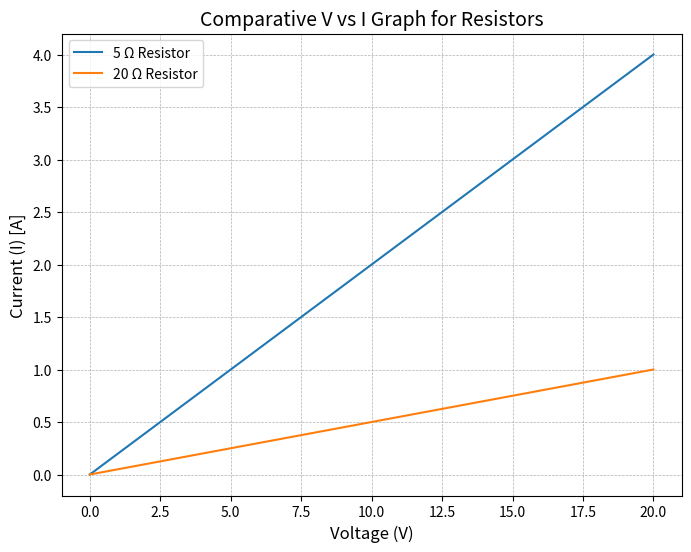

Write Python code to recreate this figure.
import numpy as np
import matplotlib.pyplot as plt

# Given parameters
resistances = [5, 20]  # Resistances in ohms
voltage_range = np.arange(0, 20.5, 0.5)  # Voltage range from 0 to 20 V with 0.5 V step

# Calculate currents for each resistance
current_5_ohm = voltage_range / resistances[0]  # Current for 5 Ω resistor
current_20_ohm = voltage_range / resistances[1]  # Current for 20 Ω resistor

# Plotting the V vs I graph
plt.figure(figsize=(8, 6))
plt.plot(voltage_range, current_5_ohm, label="5 Ω Resistor")
plt.plot(voltage_range, current_20_ohm, label="20 Ω Resistor")
plt.title("Comparative V vs I Graph for Resistors", fontsize=14)
plt.xlabel("Voltage (V)", fontsize=12)
plt.ylabel("Current (I) [A]", fontsize=12)
plt.grid(True, which='both', linestyle='--', linewidth=0.5)
plt.legend()
plt.show()
